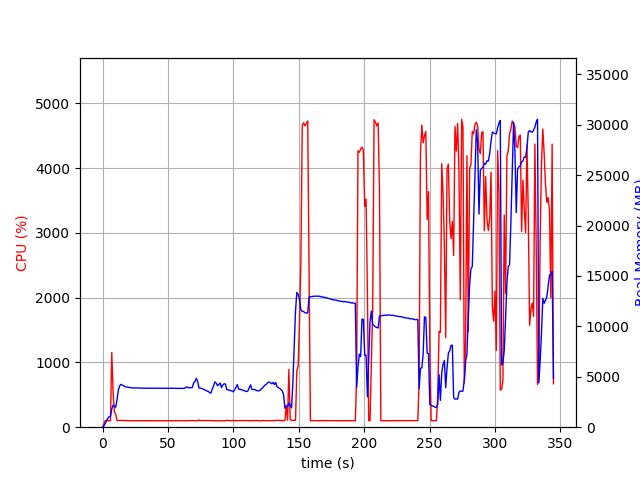

The table this chart was drawn from, first rows:
elapsed_time, nproc, cpu, mem_real, mem_virtual
3.8623809814453125e-05, 1, 0.0, 6.176, 2993
1.007, 1, 48.6, 105.6, 774
2.016, 1, 100.1, 361.5, 1894
3.024, 1, 100.2, 605.5, 3180
4.033, 1, 100.1, 881.5, 3180
5.041, 1, 99.2, 1056, 2668
6.05, 1, 100.2, 1056, 2668
7.057, 1, 1153, 1804, 7269
8.066, 1, 542.2, 2192, 7641
9.074, 1, 234.2, 2076, 7737
10.08, 1, 201.2, 1983, 7789
11.09, 1, 100.2, 2736, 8391
12.1, 1, 101.2, 3694, 9201
13.11, 1, 104.8, 4102, 9585
14.12, 1, 104.6, 4245, 10033
15.13, 1, 105.8, 4172, 10033
16.14, 1, 103.9, 4097, 10033
17.16, 1, 101.9, 4039, 10033
18.17, 1, 102.9, 3979, 10033
19.18, 1, 100.9, 3975, 10033
20.19, 1, 100.0, 3945, 10033
21.2, 1, 100.9, 3923, 10033
22.21, 1, 101.0, 3901, 10033
23.22, 1, 98.9, 3895, 10033
24.23, 1, 100.9, 3891, 10033
25.24, 1, 100.0, 3902, 10033
26.25, 1, 98.9, 3889, 10033
27.26, 1, 99.8, 3883, 10033
28.27, 1, 101.0, 3879, 10033
29.28, 1, 99.9, 3880, 10033
30.29, 1, 99.9, 3877, 10033
31.3, 1, 100.0, 3872, 10033
32.31, 1, 99.9, 3868, 10033
33.32, 1, 99.0, 3868, 10033
34.33, 1, 100.0, 3865, 10033
35.34, 1, 100.0, 3865, 10033
36.36, 1, 99.9, 3865, 10033
37.37, 1, 99.9, 3865, 10033
38.38, 1, 100.0, 3865, 10033
39.38, 1, 99.1, 3865, 10033
40.4, 1, 99.9, 3861, 10033
41.41, 1, 100.0, 3861, 10033
42.42, 1, 100.0, 3861, 10033
43.43, 1, 100.0, 3861, 10033
44.44, 1, 100.0, 3861, 10033
45.45, 1, 100.0, 3861, 10033
46.46, 1, 99.1, 3861, 10033
47.47, 1, 100.0, 3863, 10033
48.48, 1, 100.0, 3865, 10033
49.49, 1, 100.0, 3863, 10033
50.5, 1, 99.9, 3863, 10033
51.51, 1, 99.9, 3863, 10033
52.52, 1, 100.0, 3863, 10033
53.53, 1, 99.9, 3863, 10033
54.54, 1, 100.0, 3860, 10033
55.55, 1, 101.0, 3855, 10033
56.56, 1, 100.9, 3843, 10033
57.57, 1, 99.9, 3847, 10033
58.58, 1, 100.1, 3845, 10033
59.59, 1, 100.9, 3855, 10033
... 281 more rows
